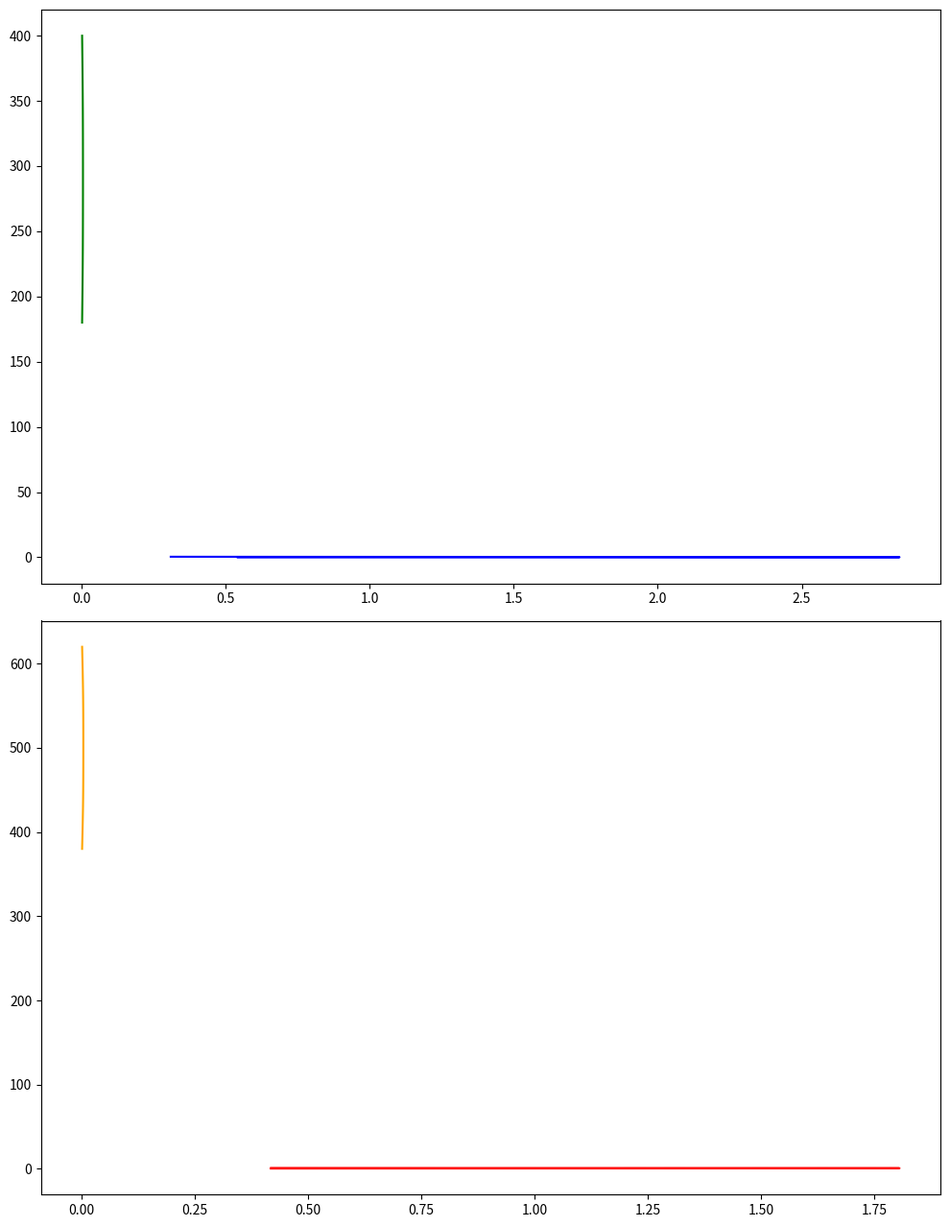

Generate this figure with matplotlib:
import numpy as np
import matplotlib.pyplot as plt
from scipy.stats import gaussian_kde

# Data
luminosity_star_system1 = np.array([0.01, 0.03, 0.05, 0.07, 0.1, 0.15, 0.2, 0.25, 0.3, 0.35])
temperature_star_system1 = np.array([200, 220, 240, 260, 280, 300, 320, 340, 360, 380])

luminosity_star_system2 = np.array([0.5, 0.55, 0.6, 0.65, 0.7, 0.75, 0.8, 0.85, 0.9, 0.95, 1.0])
temperature_star_system2 = np.array([400, 420, 440, 460, 480, 500, 520, 540, 560, 580, 600])

# Density estimates using Gaussian KDE
kde_luminosity_star_system1 = gaussian_kde(luminosity_star_system1)
kde_temperature_star_system1 = gaussian_kde(temperature_star_system1)
kde_luminosity_star_system2 = gaussian_kde(luminosity_star_system2)
kde_temperature_star_system2 = gaussian_kde(temperature_star_system2)

# Create grid over which to evaluate the KDE
luminosity_grid1 = np.linspace(min(luminosity_star_system1) - 0.1, max(luminosity_star_system1) + 0.1, 100)
temperature_grid1 = np.linspace(min(temperature_star_system1) - 20, max(temperature_star_system1) + 20, 100)
density_luminosity1 = kde_luminosity_star_system1(luminosity_grid1)
density_temperature1 = kde_temperature_star_system1(temperature_grid1)

luminosity_grid2 = np.linspace(min(luminosity_star_system2) - 0.1, max(luminosity_star_system2) + 0.1, 100)
temperature_grid2 = np.linspace(min(temperature_star_system2) - 20, max(temperature_star_system2) + 20, 100)
density_luminosity2 = kde_luminosity_star_system2(luminosity_grid2)
density_temperature2 = kde_temperature_star_system2(temperature_grid2)

# Create plot
fig, ax = plt.subplots(2, 1, figsize=(10, 14), sharex=False)

# Plot for Star System 1
ax[0].plot(density_luminosity1, luminosity_grid1, color='blue')
ax[0].plot(density_temperature1, temperature_grid1, color='green')

# Plot for Star System 2
ax[1].plot(density_luminosity2, luminosity_grid2, color='red')
ax[1].plot(density_temperature2, temperature_grid2, color='orange')

plt.tight_layout(rect=[0, 0.03, 1, 0.95])
plt.show()
